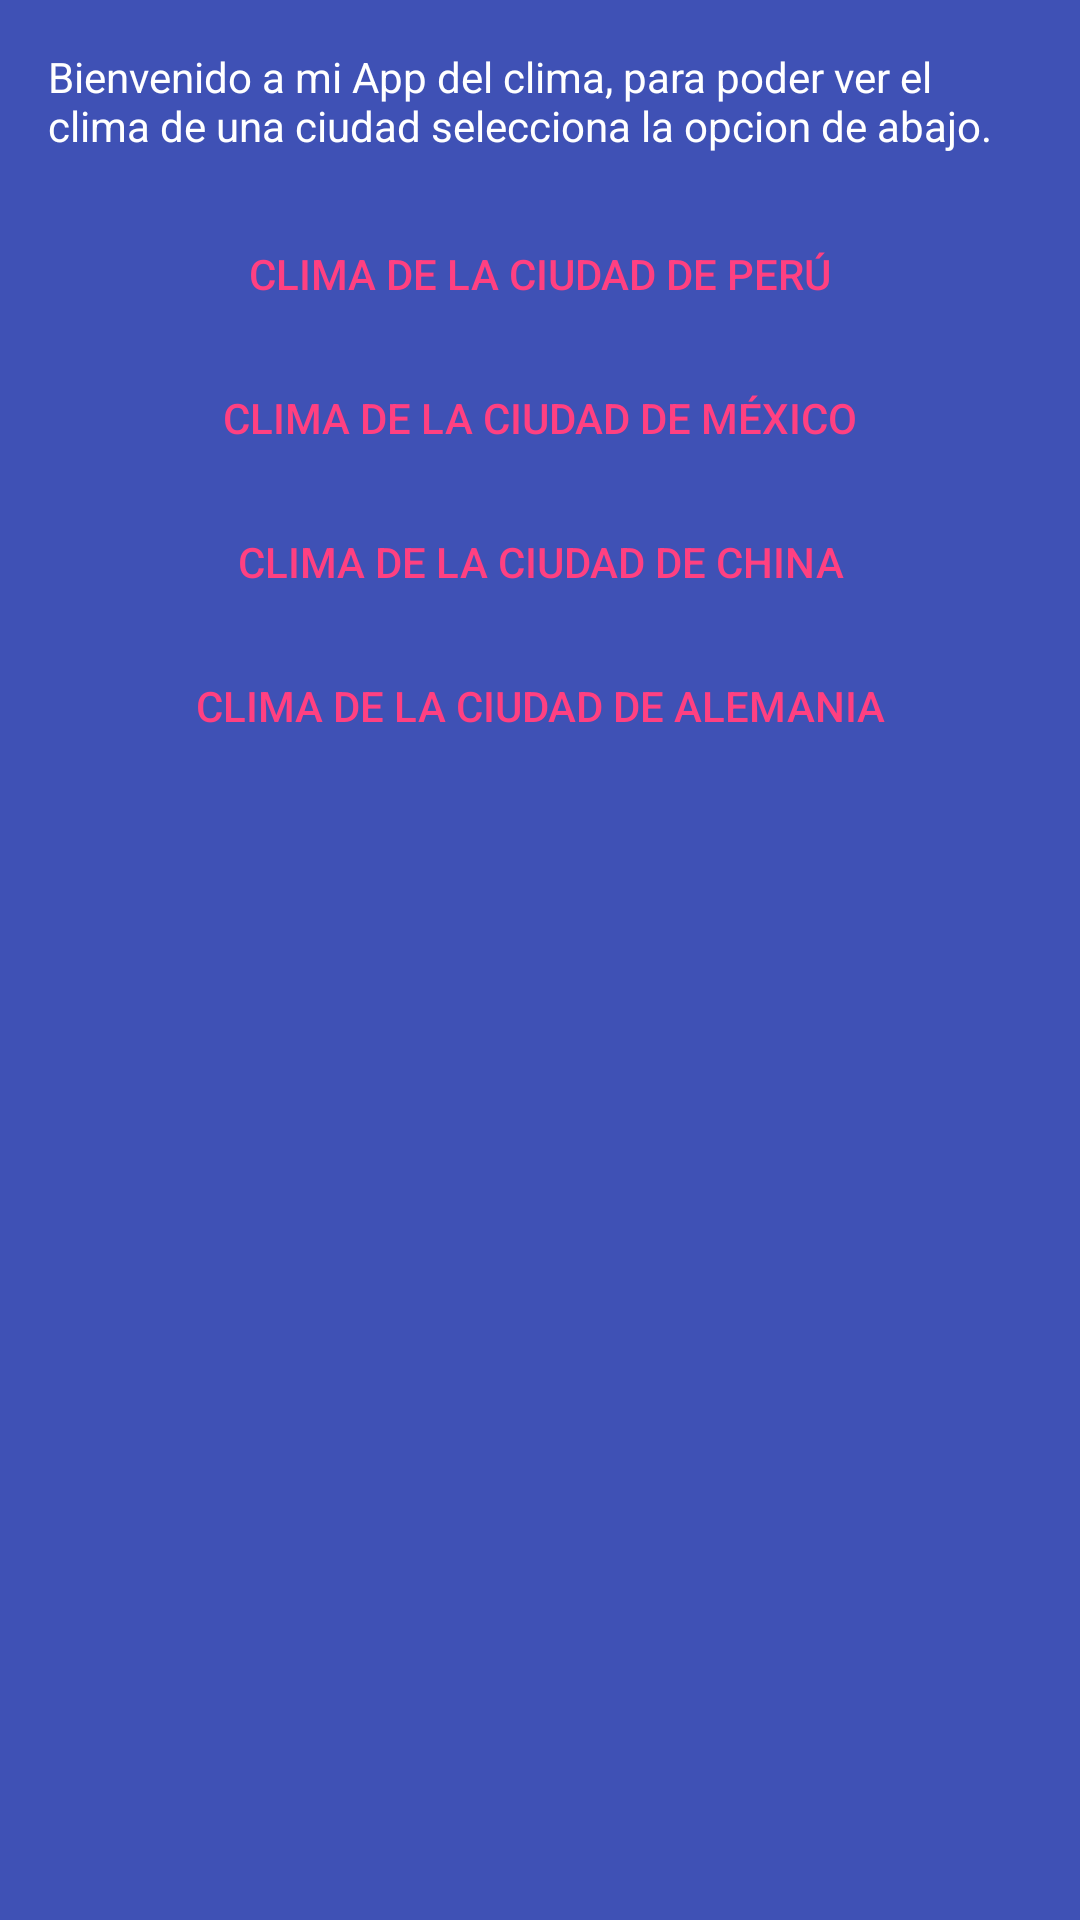

Layout XML and referenced resources for this Android screen:
<!-- AndroidManifest.xml: application theme Theme.AppClima -->
<!-- res/layout/activity_ciudades.xml -->
<?xml version="1.0" encoding="utf-8"?>
<LinearLayout xmlns:android="http://schemas.android.com/apk/res/android"
    xmlns:app="http://schemas.android.com/apk/res-auto"
    xmlns:tools="http://schemas.android.com/tools"
    android:layout_width="match_parent"
    android:layout_height="match_parent"
    android:background="@color/colorPrimary"
    android:orientation="vertical"
    tools:context=".Ciudades">

    <TextView
        android:id="@+id/textView"
        android:layout_width="match_parent"
        android:layout_height="wrap_content"
        android:layout_margin="16dp"
        android:text="@string/texto_bienvenida"
        android:textColor="@android:color/background_light" />

    <Button
        android:id="@+id/bPeru"
        style="@style/Widget.AppCompat.Button.Borderless.Colored"
        android:layout_width="match_parent"
        android:layout_height="wrap_content"
        android:text="@string/texto_boton_peru"
        android:textColor="@color/colorAccent" />

    <Button
        android:id="@+id/bMexico"
        style="@style/Widget.AppCompat.Button.Borderless.Colored"
        android:layout_width="match_parent"
        android:layout_height="wrap_content"
        android:text="@string/texto_boton_mexico"
        android:textColor="@color/colorAccent" />

    <Button
        android:id="@+id/bChina"
        style="@style/Widget.AppCompat.Button.Borderless.Colored"
        android:layout_width="match_parent"
        android:layout_height="wrap_content"
        android:text="@string/texto_boton_china"
        android:textColor="@color/colorAccent" />

    <Button
        android:id="@+id/bAlemania"
        style="@style/Widget.AppCompat.Button.Borderless.Colored"
        android:layout_width="match_parent"
        android:layout_height="wrap_content"
        android:text="@string/texto_boton_alemania"
        android:textColor="@color/colorAccent" />

</LinearLayout>
<!-- resources referenced by this layout -->
<resources>
  <color name="colorAccent">#FF4081</color>
  <color name="colorPrimary">#3f51b5</color>
  <string name="texto_bienvenida">Bienvenido a mi App del clima, para poder ver el clima de una ciudad selecciona la opcion de abajo.</string>
  <string name="texto_boton_alemania">Clima de la ciudad de Alemania</string>
  <string name="texto_boton_china">Clima de la ciudad de China</string>
  <string name="texto_boton_mexico">Clima de la ciudad de México</string>
  <string name="texto_boton_peru">Clima de la ciudad de Perú</string>
  <style name="Theme.AppClima" parent="Theme.MaterialComponents.DayNight.DarkActionBar">
          
          <item name="colorPrimary">@color/colorPrimary</item>
          <item name="colorPrimaryDark">@color/colorPrimaryDark</item>
          <item name="colorAccent">@color/colorAccent</item>
          
          <item name="android:statusBarColor" tools:targetApi="l">?attr/colorPrimaryVariant</item>
          
      </style>
  <color name="colorPrimaryDark">#303F9F</color>
</resources>
